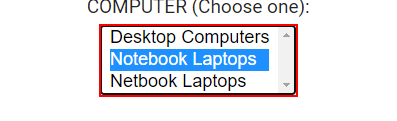
Workflow: select item and select multiple item

Step 1: select "Netbook Laptops" in the drop-down 'product1' in window 'Great Sample Contact Form: MENUS and DROPDOWN MENUS' (chrome.exe)
